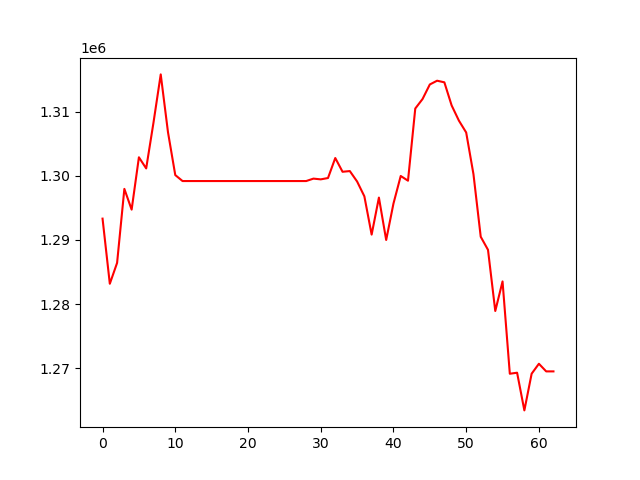

The file beside this chart, header and first rows:
, 0
0, 1293329
1, 1283170
2, 1286426
3, 1297969
4, 1294732
5, 1302896
6, 1301159
7, 1308271
8, 1315823
9, 1306795
10, 1300122
11, 1299190
12, 1299190
13, 1299190
14, 1299190
15, 1299190
16, 1299190
17, 1299190
18, 1299190
19, 1299190
20, 1299190
21, 1299190
22, 1299190
23, 1299190
24, 1299190
25, 1299190
26, 1299190
27, 1299190
28, 1299190
29, 1299569
30, 1299453
31, 1299661
32, 1302781
33, 1300637
34, 1300746
35, 1299123
36, 1296807
37, 1290836
38, 1296613
39, 1289996
40, 1295674
41, 1299978
42, 1299244
43, 1310501
44, 1311982
45, 1314252
46, 1314839
47, 1314587
48, 1310982
49, 1308613
50, 1306761
51, 1300271
52, 1290501
53, 1288460
54, 1278920
55, 1283532
56, 1269136
57, 1269297
58, 1263419
59, 1269140
... 3 more rows
